Dataset: data (GitHub, Monster-IA-Team/Monster-IA-Backend). Classes: basic, Full Throttle, Juiced Mango Loco, Juiced Monarch, The Doctor, Ultra Blue, Ultra Fiesta Mango, Ultra Gold, Ultra Peachy Keen, Ultra Red, Ultra Rosa, Ultra Violet, Ultra Watermelon.

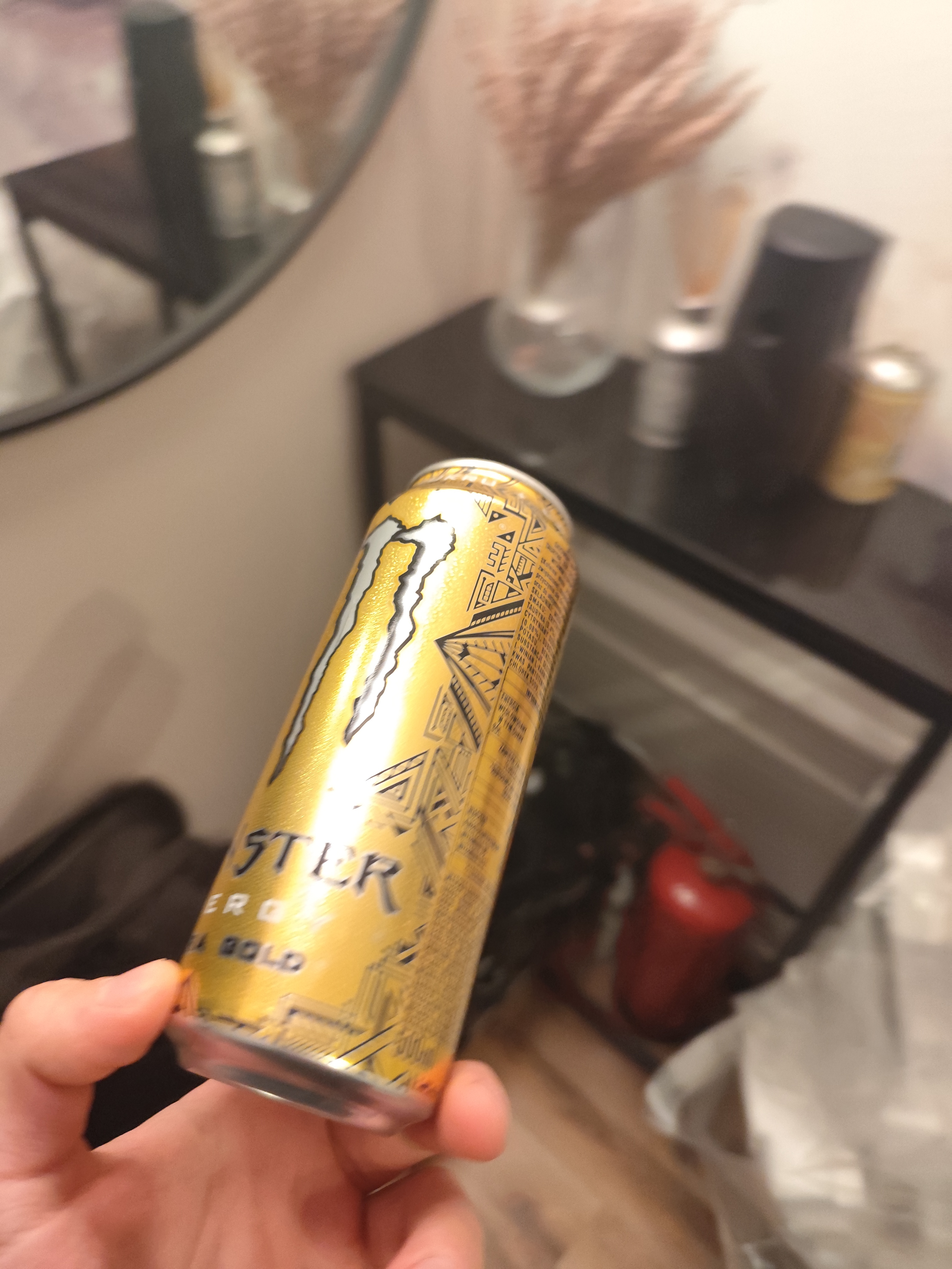
Label: Ultra Gold

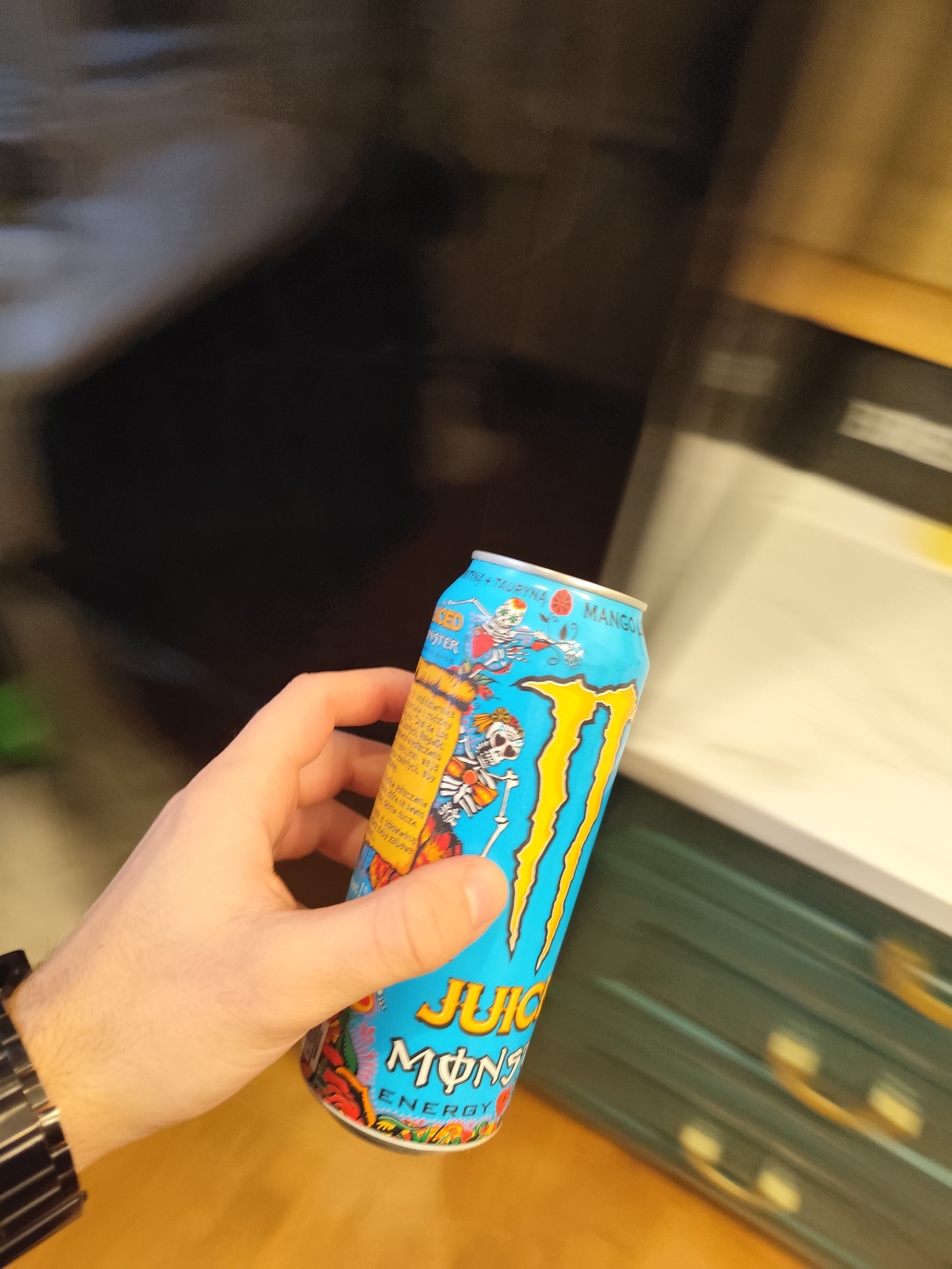
Label: Juiced Mango Loco

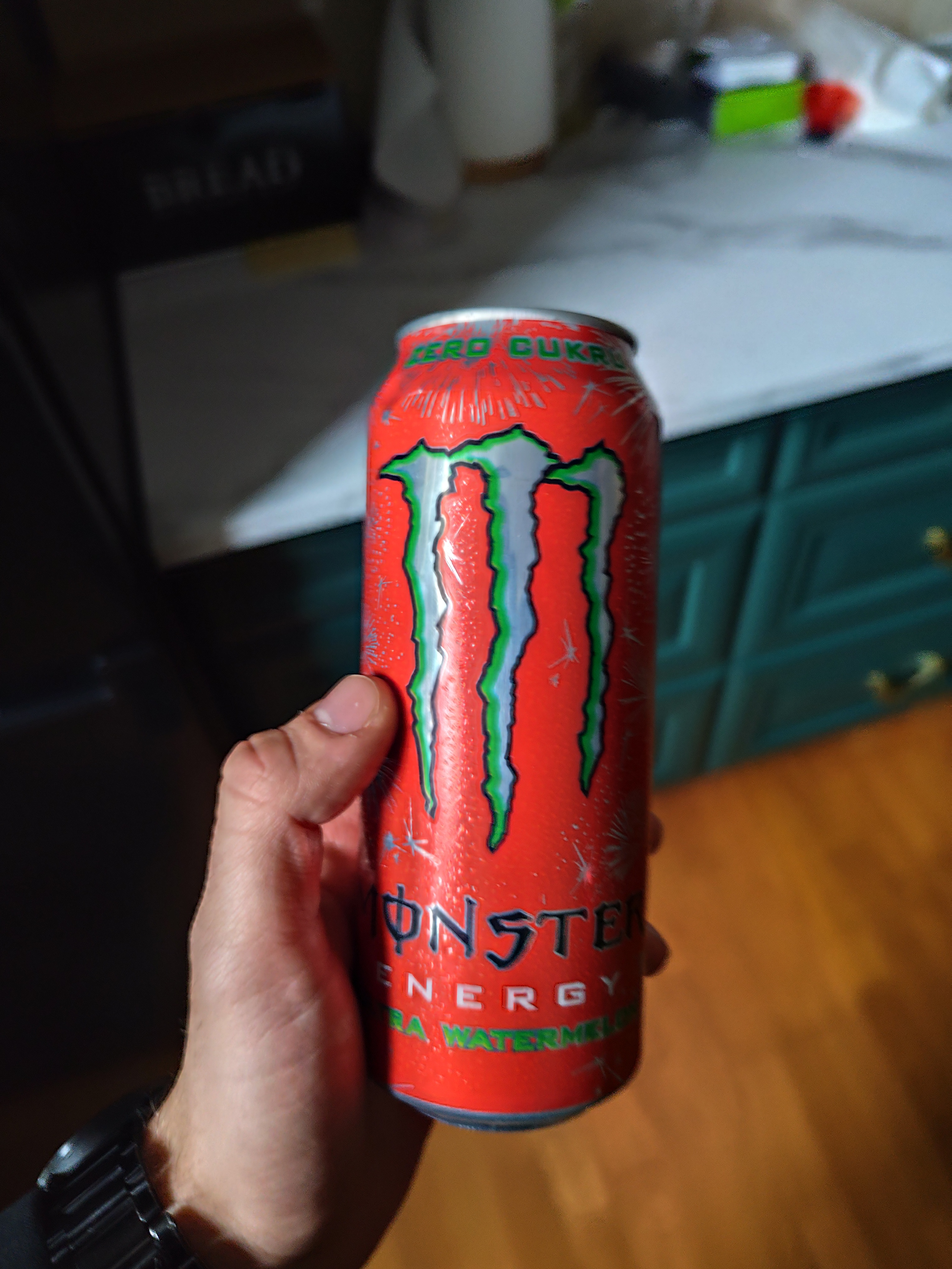
Label: Ultra Watermelon

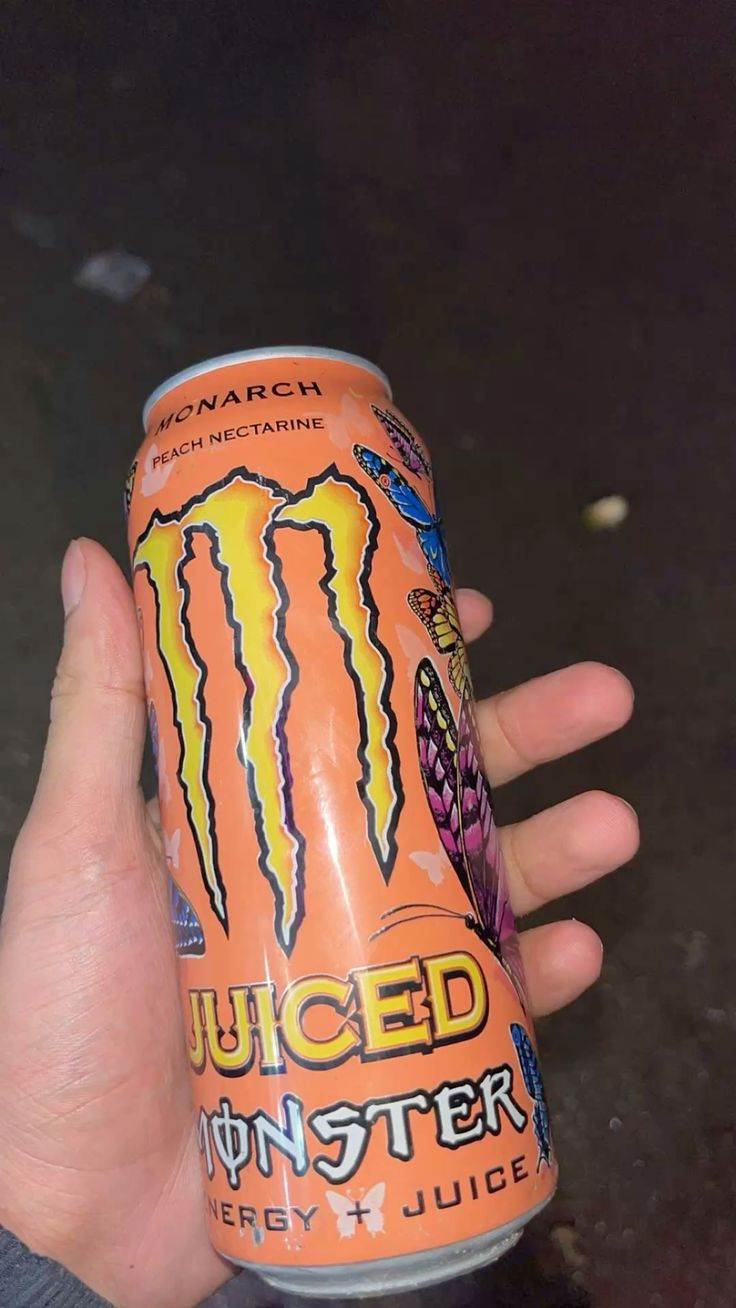
Label: Juiced Monarch

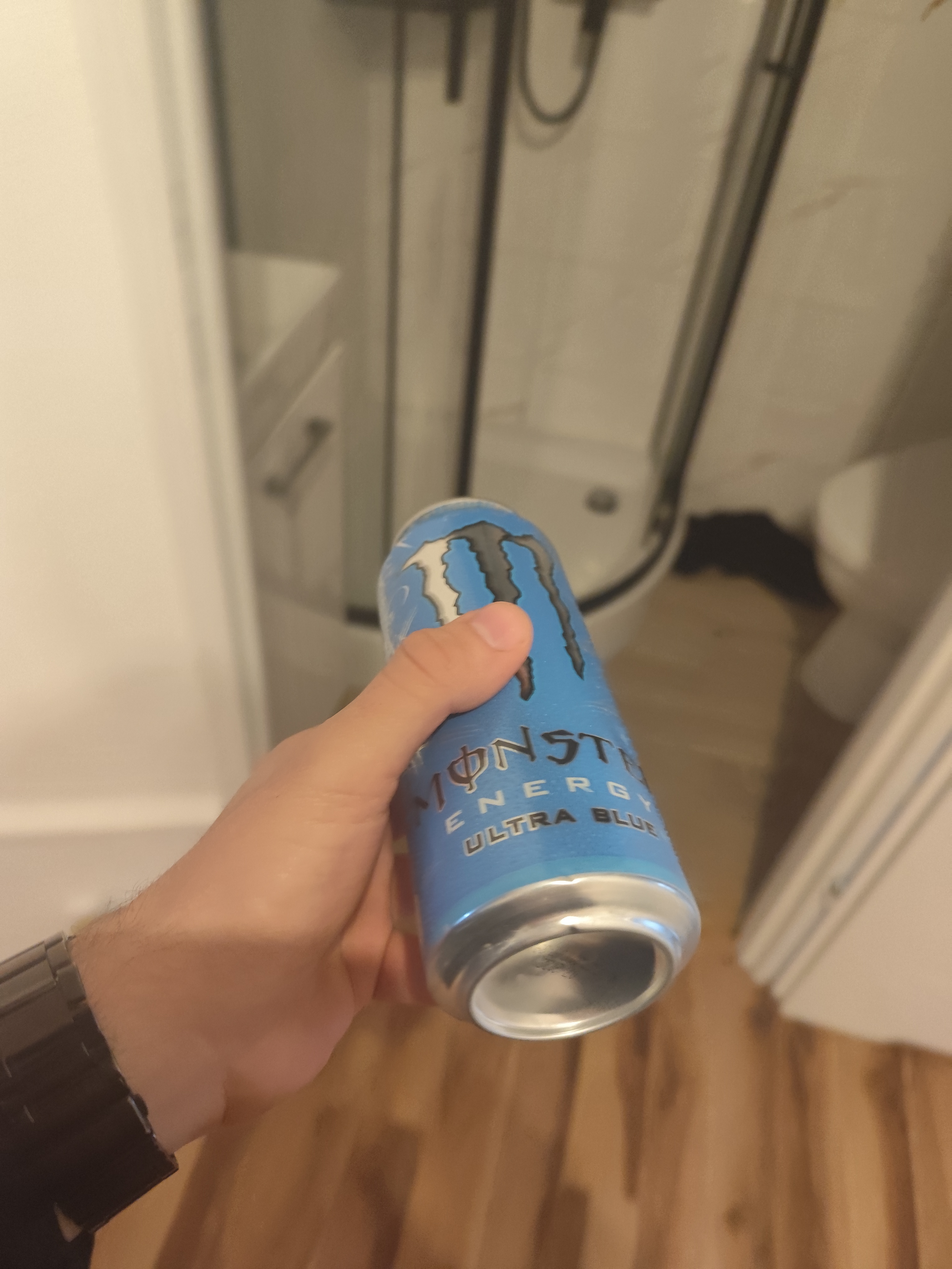
Label: Ultra Blue

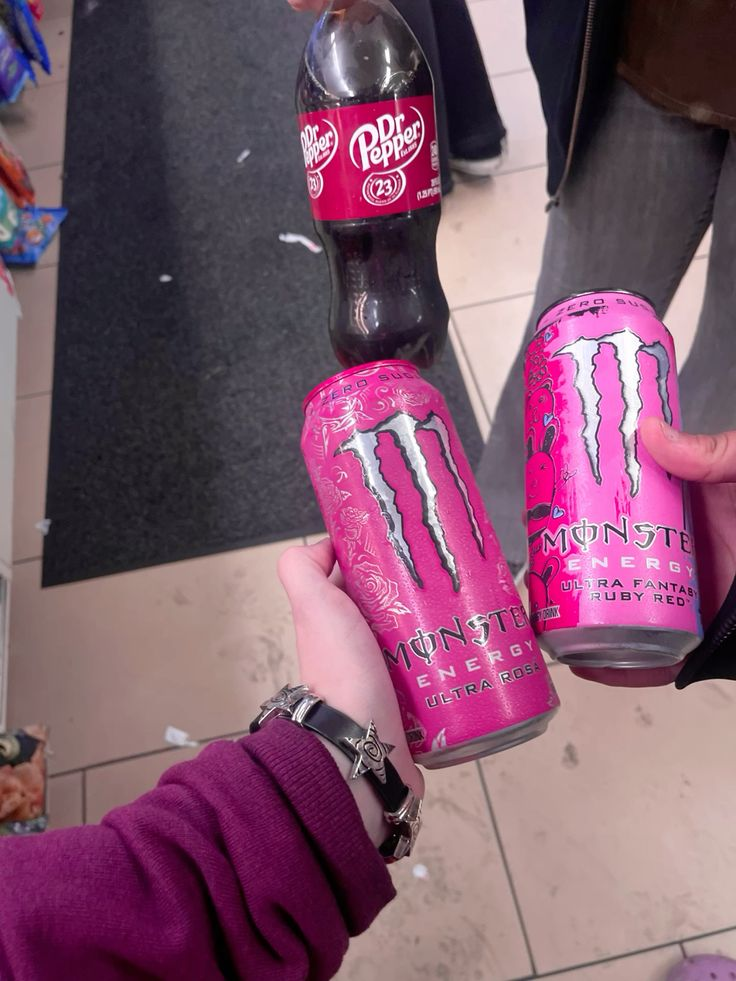
Label: Ultra Rosa
